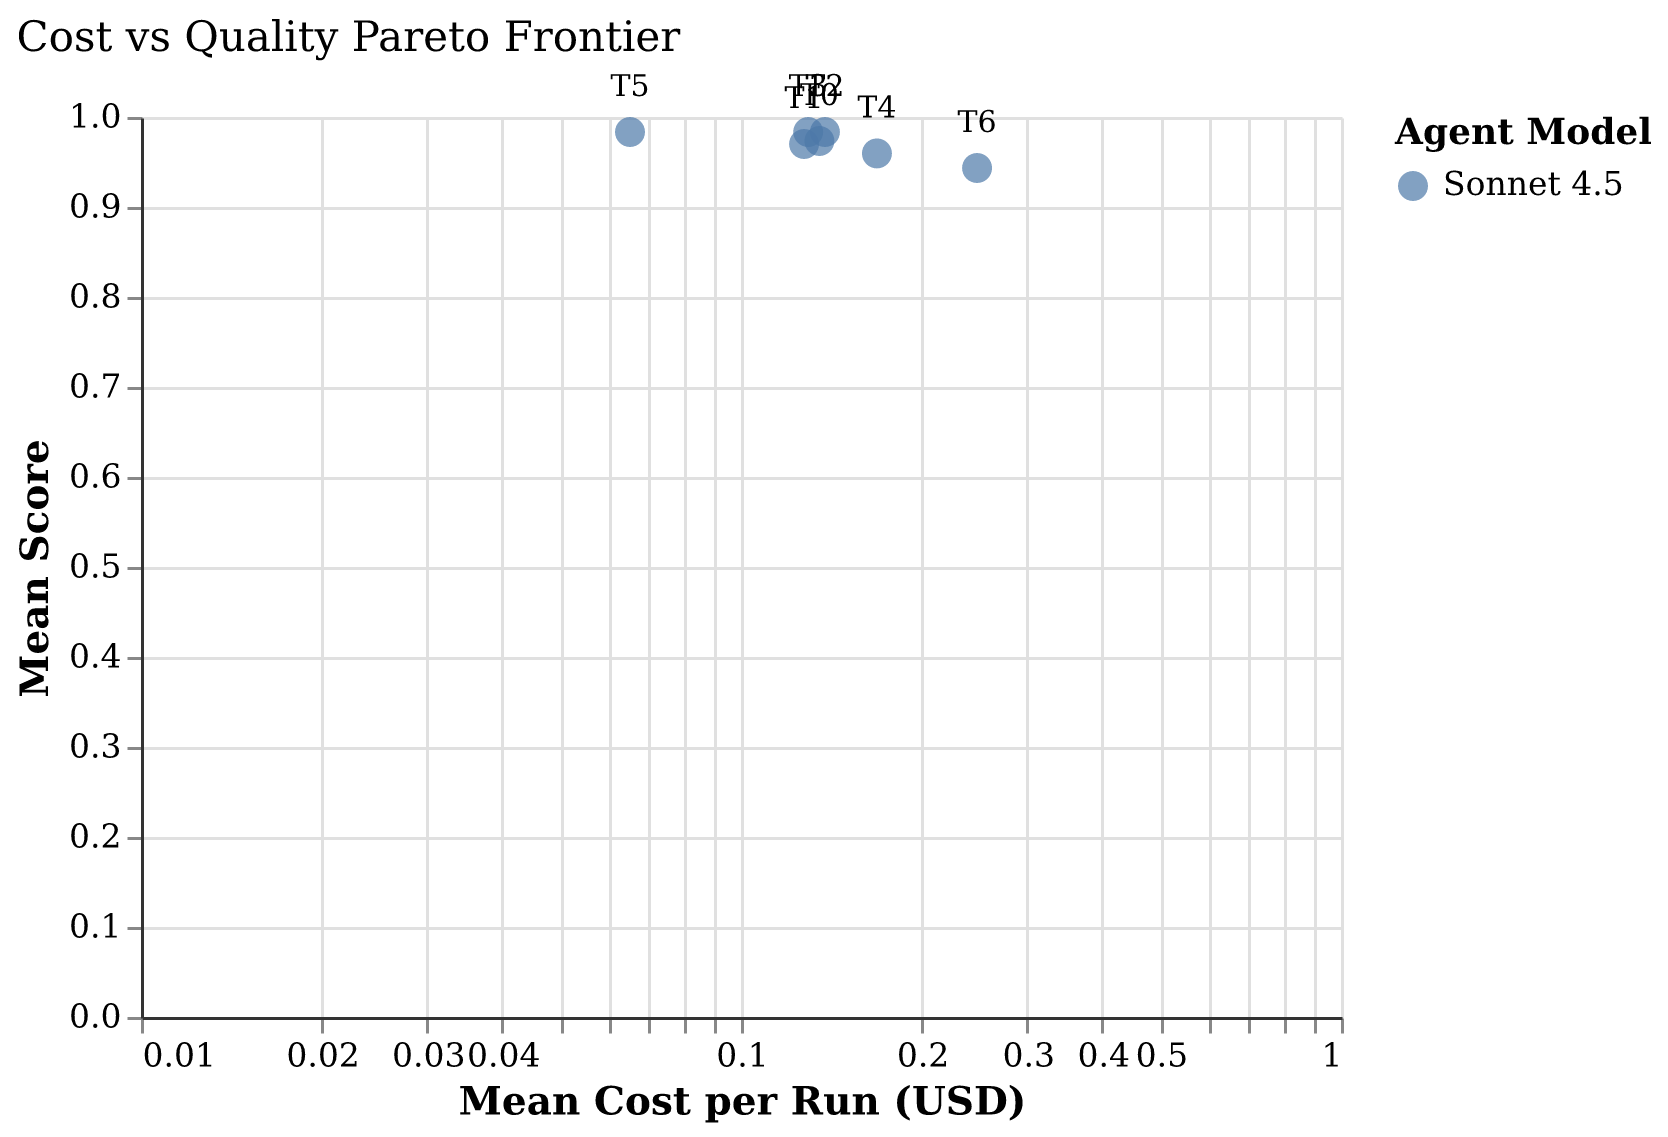

Values plotted in this chart, from the file beside it:
agent_model, tier, mean_cost, mean_score, is_pareto
Sonnet 4.5, T0, 0.1351, 0.9733, False
Sonnet 4.5, T1, 0.1274, 0.97, False
Sonnet 4.5, T2, 0.138, 0.9833, False
Sonnet 4.5, T3, 0.1294, 0.9833, False
Sonnet 4.5, T4, 0.1685, 0.9595, False
Sonnet 4.5, T5, 0.06531, 0.9833, True
Sonnet 4.5, T6, 0.2474, 0.9433, False
